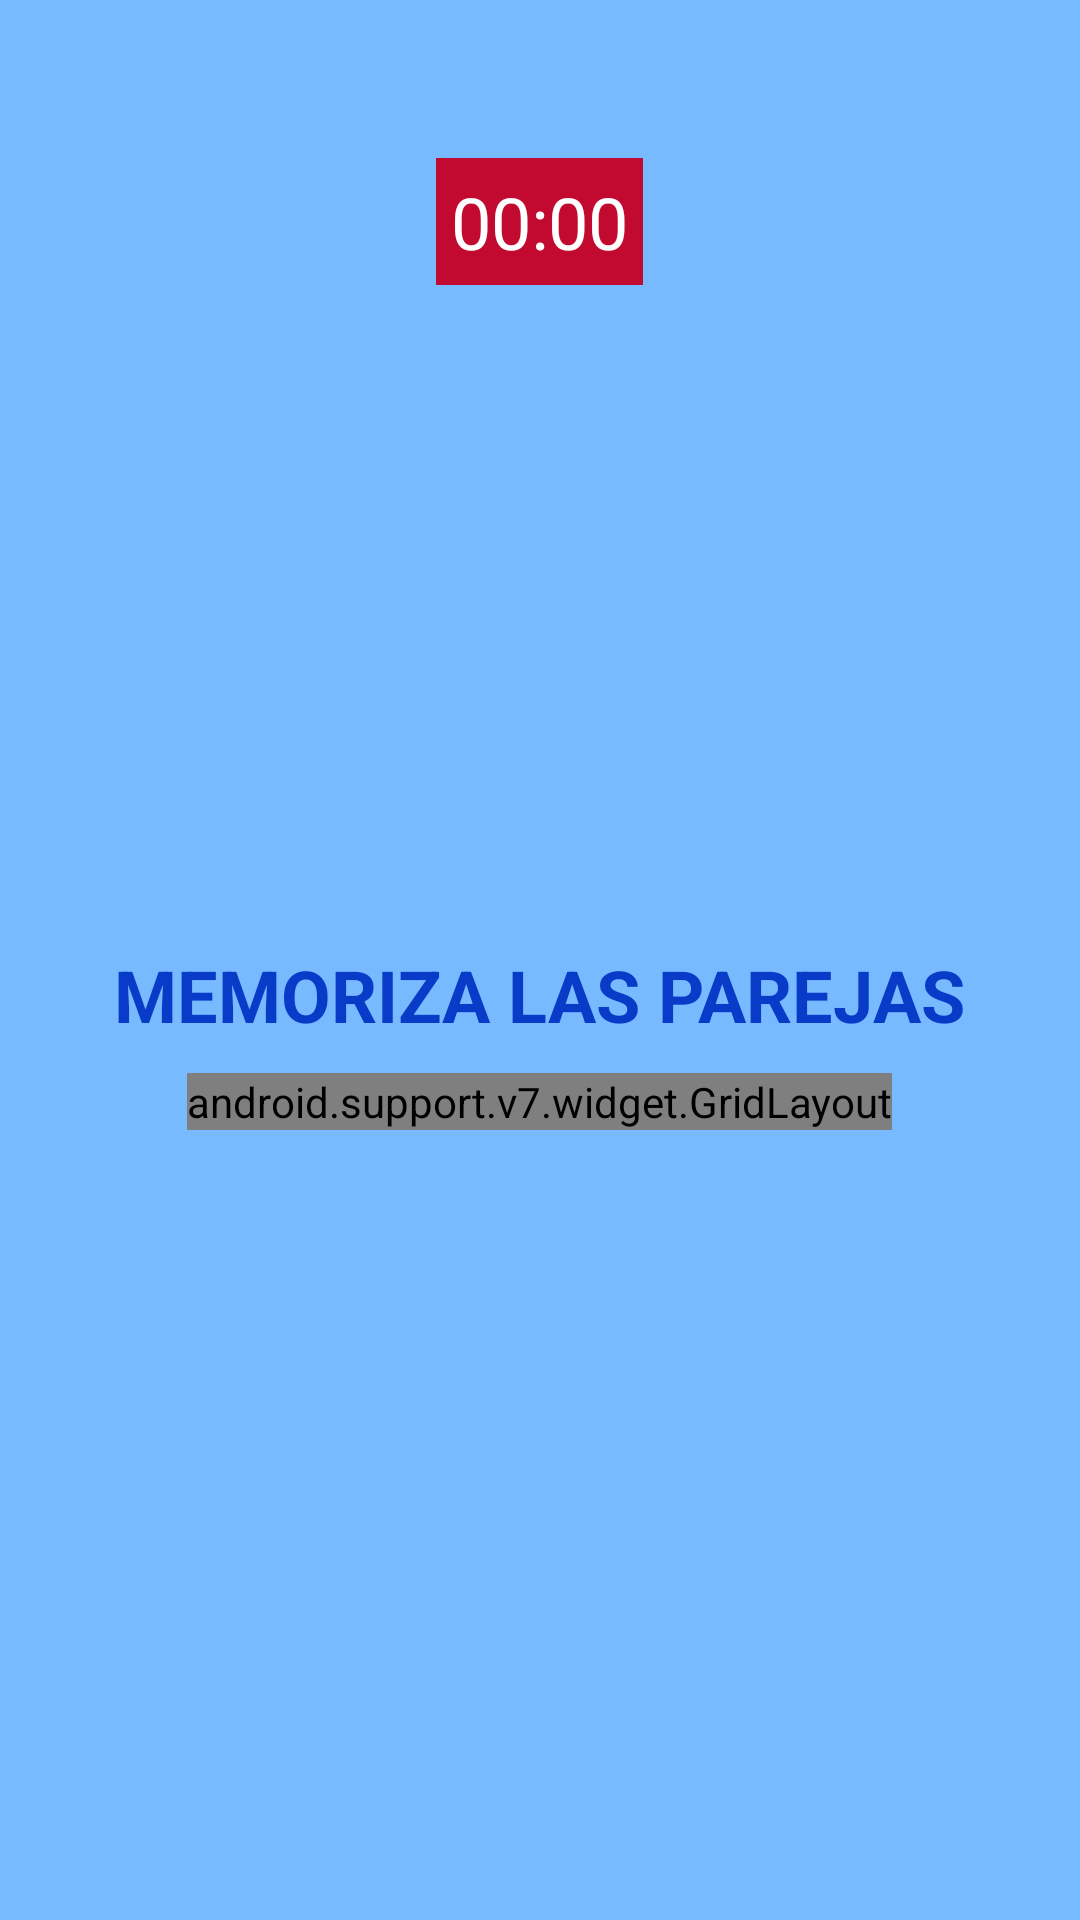

Layout XML and referenced resources for this Android screen:
<!-- AndroidManifest.xml: application theme AppTheme -->
<!-- res/layout/activity_main.xml -->
<?xml version="1.0" encoding="utf-8"?>
<LinearLayout xmlns:android="http://schemas.android.com/apk/res/android"
    xmlns:app="http://schemas.android.com/apk/res-auto"
    xmlns:tools="http://schemas.android.com/tools"
    android:layout_width="match_parent"
    android:layout_height="match_parent"
    android:background="@color/colorFondo"
    android:gravity="center"
    android:orientation="vertical"
    tools:context=".MainActivity">

    <TextView
        android:id="@+id/temporizador"
        style="@style/temporizador" />

    <LinearLayout
        android:layout_width="326dp"
        android:layout_height="492dp"
        android:layout_marginStart="0dp"
        android:layout_marginTop="0dp"
        android:gravity="center"
        android:orientation="vertical">

        <TextView
            android:id="@+id/titulo"
            style="@style/titulo"
            android:text="@string/titulo"
            android:textAlignment="center"
            android:textAllCaps="false"
            android:textColor="@color/colorTitulo"
            android:textSize="24sp"
            android:textStyle="bold" />

        <android.support.v7.widget.GridLayout
            android:layout_width="wrap_content"
            android:layout_height="wrap_content"
            app:columnCount="3"
            app:rowCount="4">

            <ImageView
                android:id="@+id/cartaa1"
                style="@style/carta" />

            <ImageView
                android:id="@+id/cartaa2"
                style="@style/carta" />

            <ImageView
                android:id="@+id/cartaa3"
                style="@style/carta" />

            <ImageView
                android:id="@+id/cartab1"
                style="@style/carta" />

            <ImageView
                android:id="@+id/cartab2"
                style="@style/carta" />

            <ImageView
                android:id="@+id/cartab3"
                style="@style/carta" />

            <ImageView
                android:id="@+id/cartac1"
                style="@style/carta" />

            <ImageView
                android:id="@+id/cartac2"
                style="@style/carta" />

            <ImageView
                android:id="@+id/cartac3"
                style="@style/carta" />

            <ImageView
                android:id="@+id/cartad1"
                style="@style/carta" />

            <ImageView
                android:id="@+id/cartad2"
                style="@style/carta" />

            <ImageView
                android:id="@+id/cartad3"
                style="@style/carta" />

        </android.support.v7.widget.GridLayout>
    </LinearLayout>

</LinearLayout>
<!-- resources referenced by this layout -->
<resources>
  <color name="colorFondo">#77baff</color>
  <color name="colorTitulo">#083bc7</color>
  <string name="titulo">MEMORIZA LAS PAREJAS</string>
  <style name="carta">
          <item name="android:layout_width">@dimen/tamano_carta</item>
          <item name="android:layout_height">@dimen/tamano_carta</item>
          <item name="android:src">@drawable/carta</item>
          <item name="android:layout_marginBottom">@dimen/margen_carta_vertical</item>
          <item name="android:layout_marginTop">@dimen/margen_carta_vertical</item>
          <item name="android:layout_marginRight">@dimen/margen_carta_horizontal</item>
          <item name="android:layout_marginLeft">@dimen/margen_carta_horizontal</item>
      </style>
  <style name="temporizador">
          <item name="android:layout_width">wrap_content</item>
          <item name="android:layout_height">wrap_content</item>
          <item name="android:text">00:00</item>
          <item name="android:textSize">24dp</item>
          <item name="android:background">@color/colorTemporizador</item>
          <item name="android:textColor">@color/colorTextoBlanco</item>
          <item name="android:padding">@dimen/relleno_temporizador</item>
      </style>
  <style name="titulo">
          <item name="android:layout_height">wrap_content</item>
          <item name="android:layout_width">wrap_content</item>
          <item name="android:layout_marginBottom">@dimen/margen_titulo_casillas</item>
          <item name="android:layout_marginTop">@dimen/margen_titulo_casillas</item>
      </style>
  <style name="AppTheme" parent="Theme.AppCompat.Light.NoActionBar">
          
          <item name="colorPrimary">@color/colorPrimary</item>
          <item name="colorPrimaryDark">@color/colorPrimaryDark</item>
          <item name="colorAccent">@color/colorAccent</item>
      </style>
  <dimen name="tamano_carta">105dp</dimen>
  <dimen name="margen_carta_vertical">3dp</dimen>
  <dimen name="margen_carta_horizontal">2dp</dimen>
  <color name="colorTemporizador">#c20a31</color>
  <color name="colorTextoBlanco">#ffffff</color>
  <dimen name="relleno_temporizador">5dp</dimen>
  <dimen name="margen_titulo_casillas">10dp</dimen>
  <color name="colorPrimary">#008577</color>
  <color name="colorPrimaryDark">#00574B</color>
  <color name="colorAccent">#D81B60</color>
</resources>
